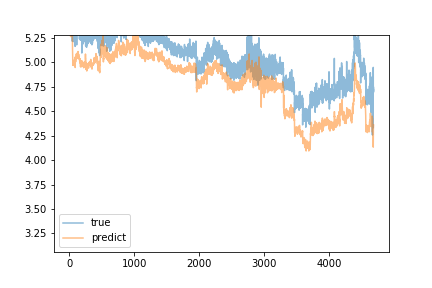

Source data for this figure (header and first rows):
predict, true
5.296, 5.64
5.309, 5.651
5.31, 5.65
5.32, 5.667
5.33, 5.66
5.329, 5.651
5.34, 5.653
5.331, 5.634
5.32, 5.617
5.311, 5.622
5.303, 5.652
5.314, 5.672
5.329, 5.648
5.325, 5.639
5.331, 5.623
5.324, 5.649
5.305, 5.598
5.295, 5.581
5.289, 5.586
5.284, 5.595
5.269, 5.594
5.271, 5.627
5.264, 5.684
5.286, 5.643
5.295, 5.685
5.301, 5.599
5.293, 5.592
5.291, 5.603
5.287, 5.612
5.286, 5.661
5.312, 5.673
5.311, 5.705
5.339, 5.695
5.342, 5.684
5.343, 5.68
5.345, 5.693
5.355, 5.694
5.352, 5.683
5.359, 5.688
5.343, 5.682
5.339, 5.68
5.34, 5.696
5.341, 5.679
5.342, 5.693
5.347, 5.717
5.352, 5.711
5.351, 5.692
5.349, 5.675
5.345, 5.216
5.203, 5.303
5.158, 5.353
5.132, 5.314
5.107, 5.31
5.075, 5.284
5.041, 5.215
4.971, 5.27
4.991, 5.252
4.986, 5.303
4.999, 5.237
4.974, 5.224
... 4,625 more rows
